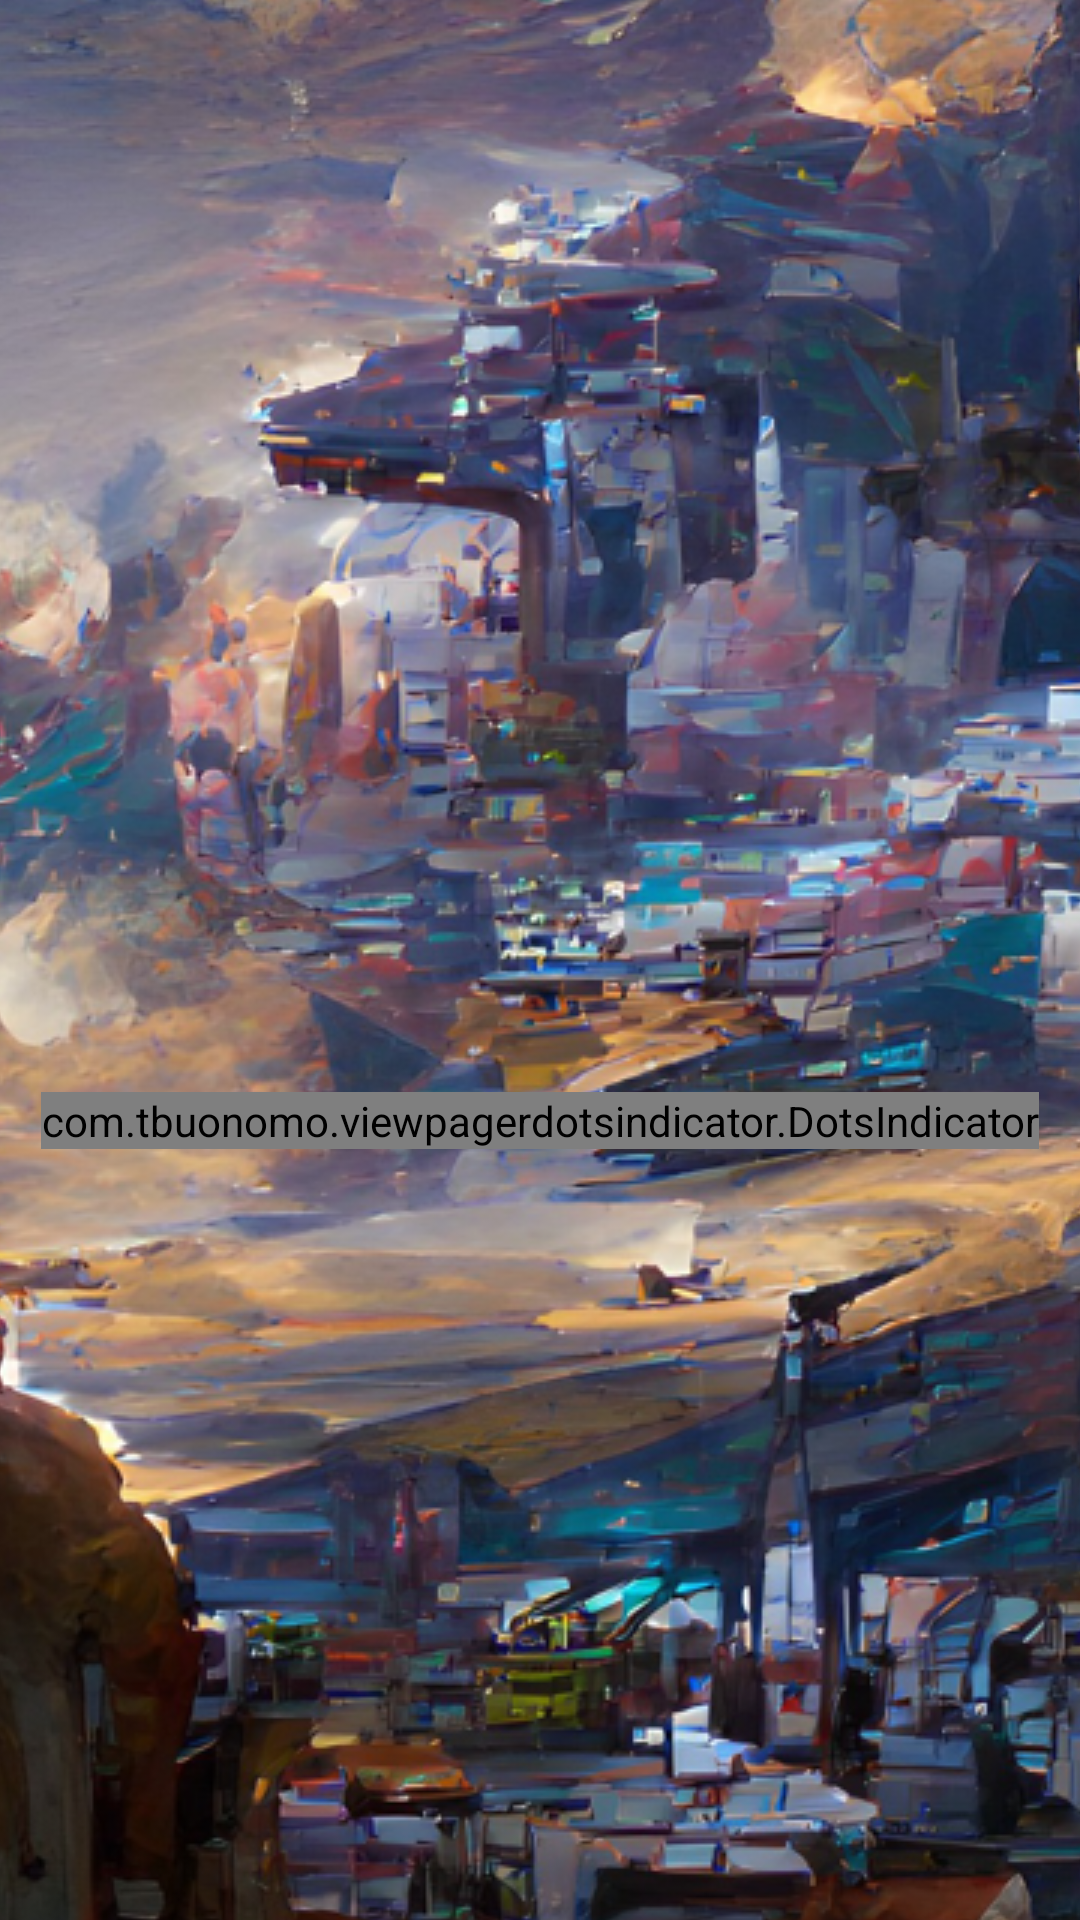

Reconstruct the res/layout file that produces this screen, plus the resources it refers to.
<!-- AndroidManifest.xml: activity theme SplashTheme -->
<!-- res/layout/activity_main.xml -->
<?xml version="1.0" encoding="utf-8"?>
<LinearLayout xmlns:android="http://schemas.android.com/apk/res/android"
    xmlns:app="http://schemas.android.com/apk/res-auto"
    xmlns:tools="http://schemas.android.com/tools"
    android:layout_width="match_parent"
    android:layout_height="match_parent"
    android:orientation="vertical"
    tools:context=".MainActivity">

   <LinearLayout
       android:layout_width="match_parent"
       android:layout_height="wrap_content"
       android:layout_marginBottom="0dp">

       <androidx.viewpager2.widget.ViewPager2
           android:id="@+id/viewPager_artSwipe"
           android:layout_width="match_parent"
           android:layout_height="364dp"
           android:layout_gravity="center"
           android:clipChildren="false"
           android:clipToPadding="false" />

   </LinearLayout>

    <com.tbuonomo.viewpagerdotsindicator.DotsIndicator
        android:id="@+id/dots_indicator"
        android:layout_width="wrap_content"
        android:layout_height="wrap_content"
        android:layout_gravity="center"
        app:dotsColor="@color/cardview_shadow_start_color"
        app:dotsCornerRadius="8dp"
        app:dotsSize="10dp"
        app:dotsSpacing="4dp"
        app:dotsWidthFactor="2.5"
        app:progressMode="false"
        app:selectedDotColor="@color/black" />

    <LinearLayout
       android:layout_width="match_parent"
       android:layout_height="wrap_content">

        <androidx.viewpager2.widget.ViewPager2
            android:id="@+id/major_artlist_viewpager"
            android:layout_width="match_parent"
            android:layout_height="364dp"
            android:layout_gravity="center"
            android:clipChildren="false"
            android:clipToPadding="false" />


    </LinearLayout>




</LinearLayout>
<!-- resources referenced by this layout -->
<resources>
  <style name="SplashTheme" parent="Theme.AppCompat.DayNight.NoActionBar">
          <item name="windowNoTitle">true</item>
          <item name="windowActionBar">false</item>
          <item name="android:windowBackground">@drawable/splash</item>
  
      </style>
  <!-- drawable splash (drawable) -->
  <?xml version="1.0" encoding="utf-8"?>
  <layer-list xmlns:android="http://schemas.android.com/apk/res/android">
      <item android:drawable="@drawable/splash_img"
          android:gravity="center"/>
  
  </layer-list>
  <!-- drawable splash_img: png bitmap (drawable, 983871 bytes) -->
  <!-- not gathered from this repository: default colours our renderer supplied (Android Studio template values) -->
  <color name="black">#FF000000</color>
</resources>
